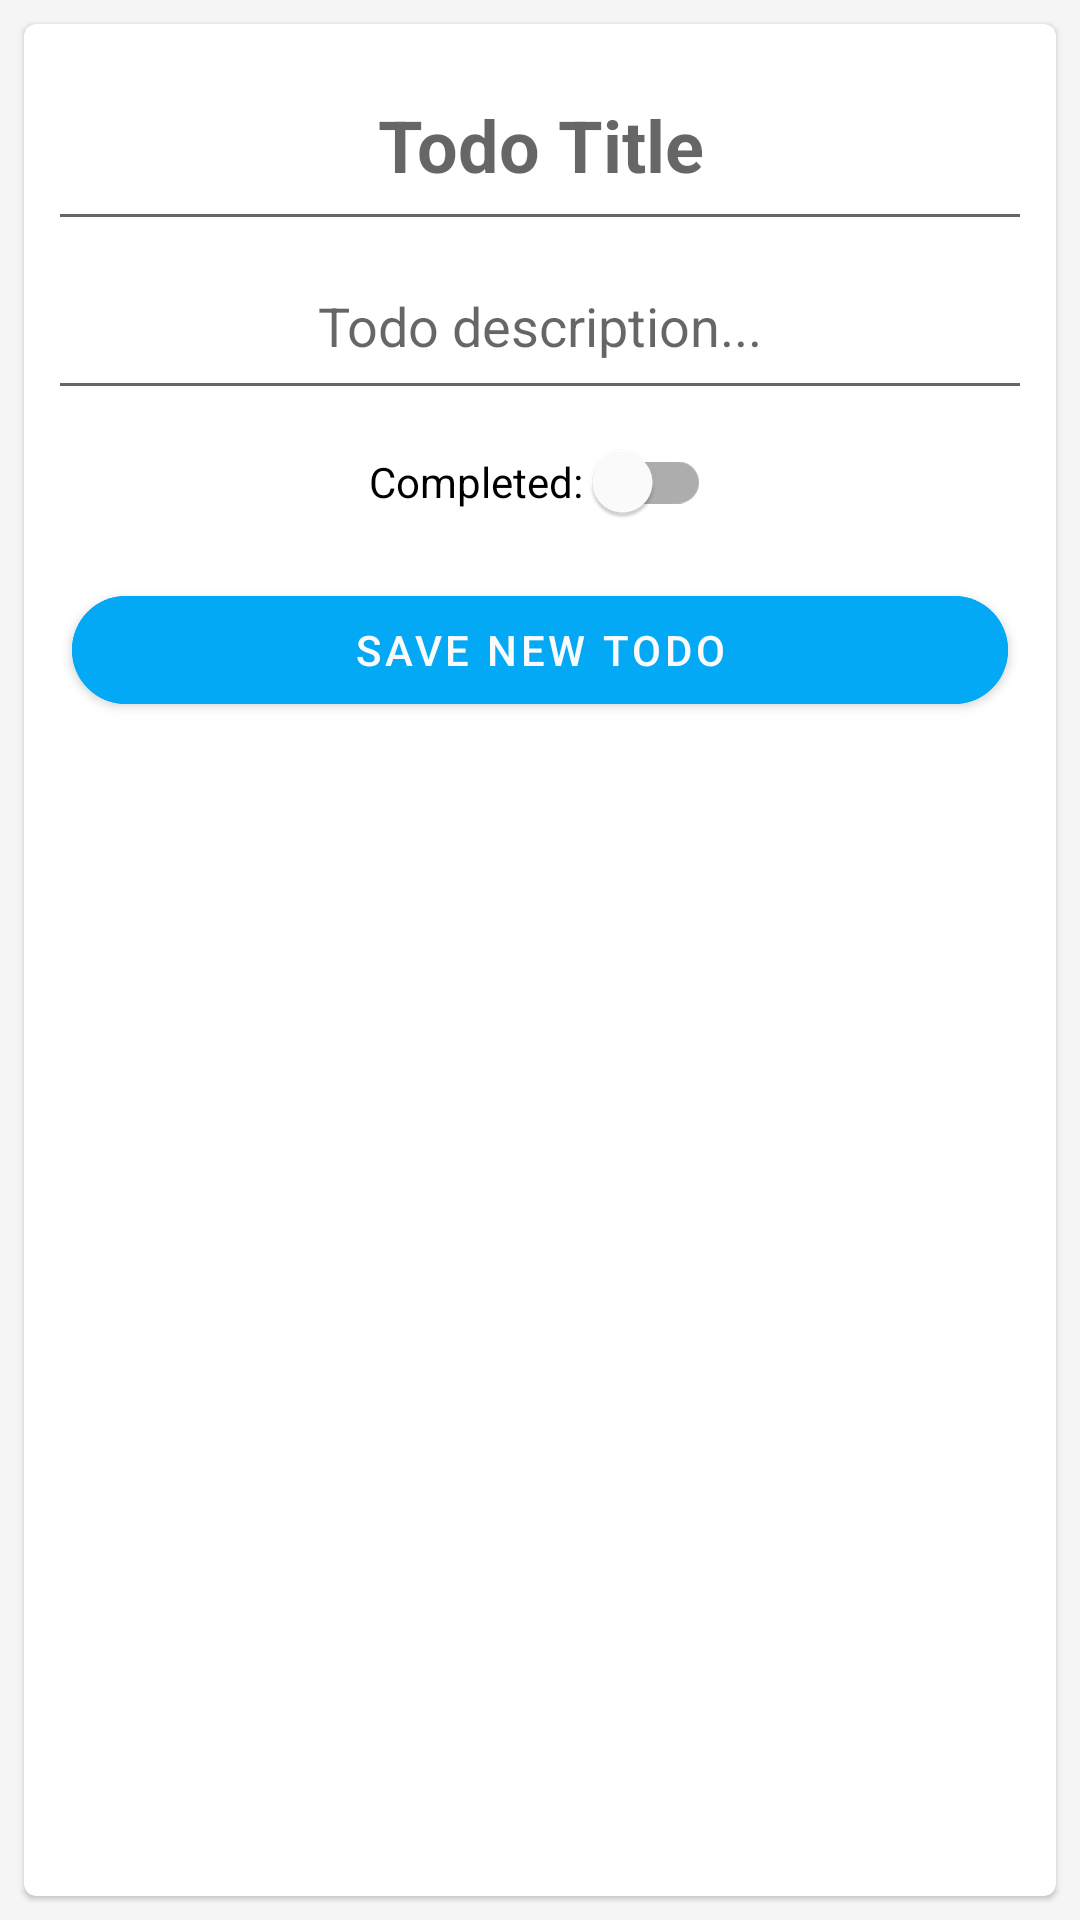

Write the Android layout XML for this screen, with the resource values it uses.
<!-- AndroidManifest.xml: application theme Theme.MyTodoApp -->
<!-- res/layout/fragment_compose_todo.xml -->
<?xml version="1.0" encoding="utf-8"?>
<LinearLayout xmlns:android="http://schemas.android.com/apk/res/android"
    xmlns:tools="http://schemas.android.com/tools"
    xmlns:app="http://schemas.android.com/apk/res-auto"
    android:orientation="vertical"
    android:layout_width="match_parent"
    android:layout_height="match_parent"
    android:background="@color/gray_100"
    tools:context=".view.ComposeTodoFragment">

    <com.google.android.material.card.MaterialCardView
        android:layout_margin="8dp"
        android:layout_width="match_parent"
        android:layout_height="match_parent">
        <LinearLayout
            android:layout_width="match_parent"
            android:layout_height="match_parent"
            android:padding="8dp"
            android:gravity="center_horizontal"
            android:orientation="vertical">

            <com.google.android.material.textfield.TextInputEditText
                android:id="@+id/ti_todo_title"
                android:layout_width="match_parent"
                android:layout_height="wrap_content"
                android:gravity="center"
                android:hint="Todo Title"
                android:paddingVertical="16dp"
                android:textSize="24sp"
                android:textStyle="bold" />

            <com.google.android.material.textfield.TextInputEditText
                android:id="@+id/ti_todo_description"
                android:layout_width="match_parent"
                android:layout_height="wrap_content"
                android:gravity="center"
                android:hint="Todo description..."
                android:paddingVertical="16dp" />

            <com.google.android.material.switchmaterial.SwitchMaterial
                android:id="@+id/sm_completed"
                android:layout_width="wrap_content"
                android:layout_height="wrap_content"
                android:checked="false"
                android:text="Completed: "
                app:colorOnSurface="@color/red_600" />

            <com.google.android.material.button.MaterialButton
                android:id="@+id/btn_add_todo"
                android:layout_width="match_parent"
                android:layout_height="wrap_content"
                android:layout_margin="8dp"
                android:backgroundTint="@color/light_blue_500"
                android:text="Save new todo" />
        </LinearLayout>
    </com.google.android.material.card.MaterialCardView>

</LinearLayout>
<!-- resources referenced by this layout -->
<resources>
  <color name="gray_100">#F5F5F5</color>
  <color name="light_blue_500">#03A9F4</color>
  <color name="red_600">#E53935</color>
  <style name="Theme.MyTodoApp" parent="Theme.MaterialComponents.DayNight.DarkActionBar">
          
          <item name="colorPrimary">@color/indigo_500</item>
          <item name="colorPrimaryVariant">@color/indigo_700</item>
          <item name="colorOnPrimary">@color/gray_50</item>
          
  
          <item name="colorSecondary">@color/light_blue_500</item>
          <item name="colorSecondaryVariant">@color/light_blue_700</item>
          <item name="colorOnSecondary">@color/gray_50</item>
          
          <item name="android:statusBarColor" tools:targetApi="l">?attr/colorPrimaryVariant</item>
          
          <item name="shapeAppearanceSmallComponent">@style/ShapeAppearance.MyTodoApp.SmallComponent</item>
      </style>
  <color name="indigo_500">#3F51B5</color>
  <color name="indigo_700">#303F9F</color>
  <color name="gray_50">#FAFAFA</color>
  <color name="light_blue_700">#0288D1</color>
  <style name="ShapeAppearance.MyTodoApp.SmallComponent" parent="ShapeAppearance.MaterialComponents.SmallComponent">
          <item name="cornerSize">50dp</item>
      </style>
</resources>
